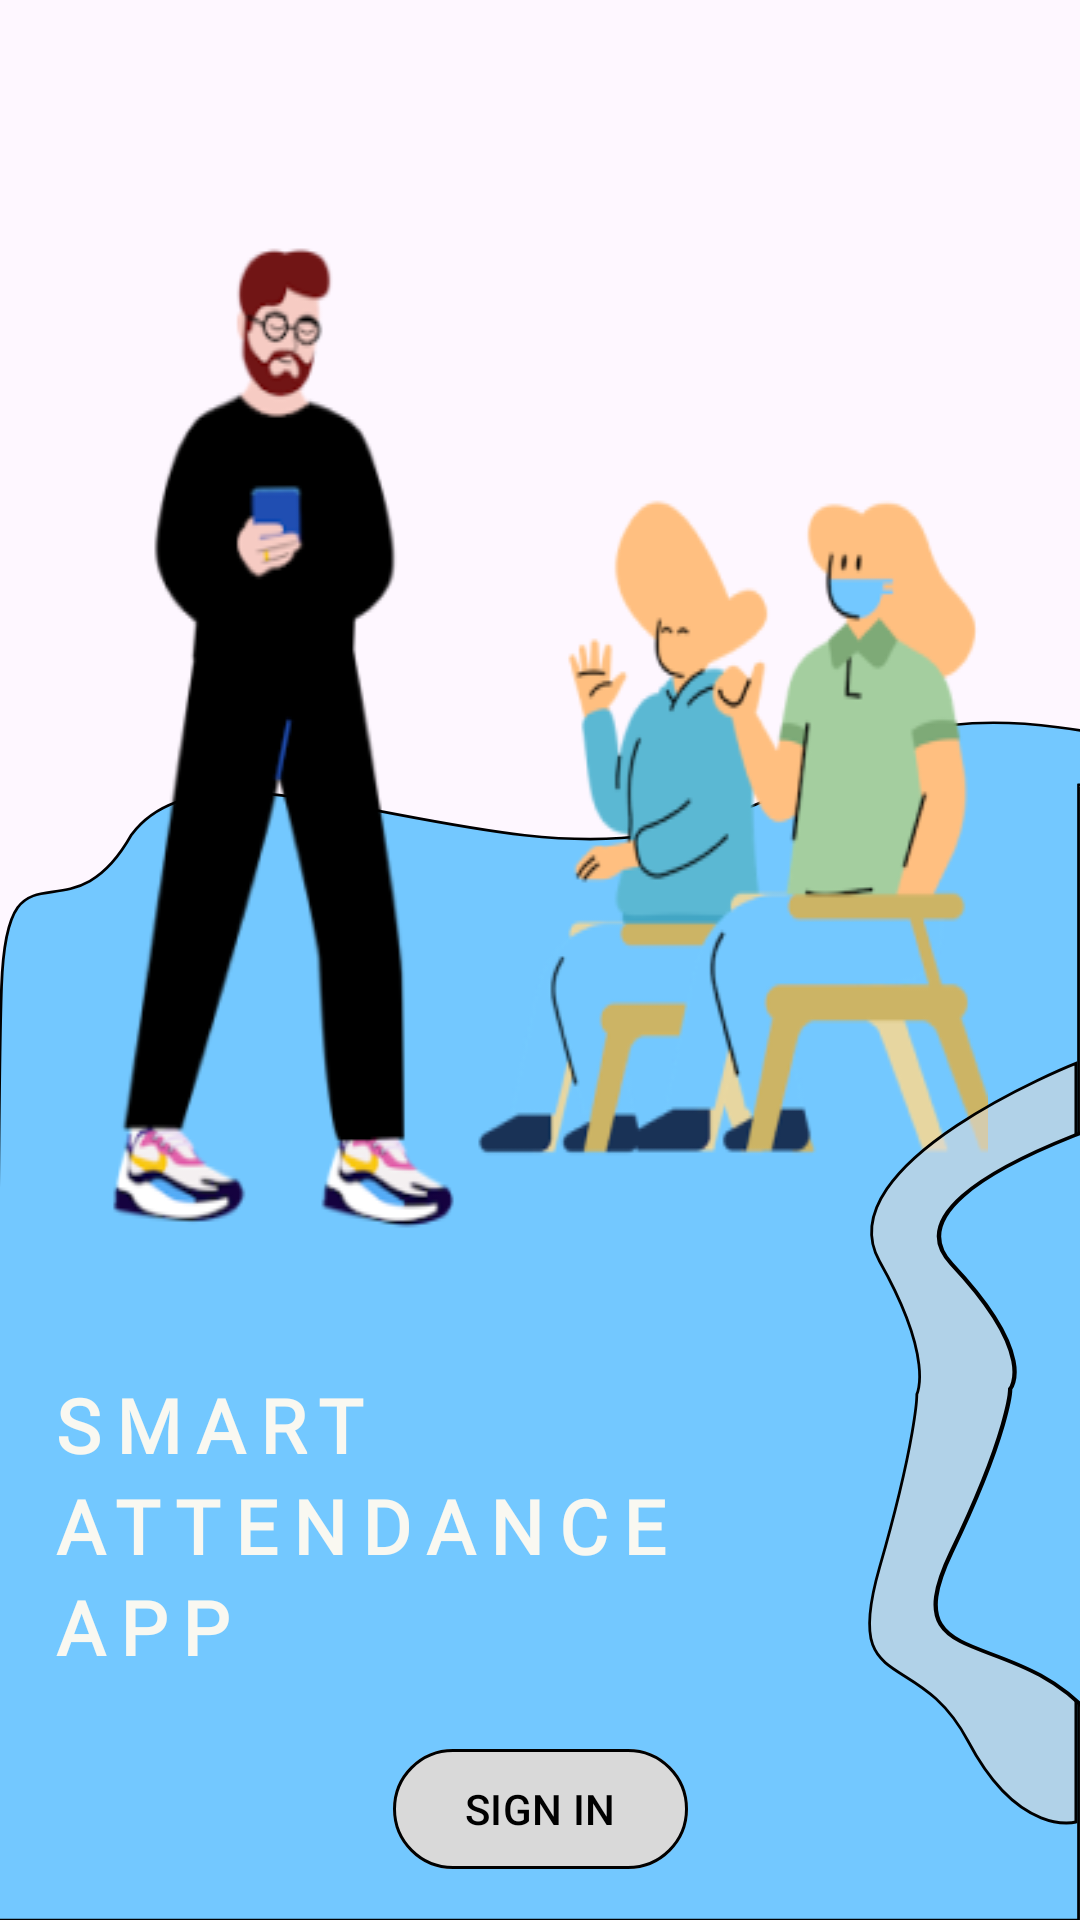

Here is an Android app screen rendered from its layout file. Give the layout XML and the strings, colors and styles it references.
<!-- AndroidManifest.xml: application theme Theme.SmartAttendenceApp -->
<!-- res/layout/activity_start.xml -->
<?xml version="1.0" encoding="utf-8"?>
<androidx.constraintlayout.widget.ConstraintLayout xmlns:android="http://schemas.android.com/apk/res/android"
    xmlns:app="http://schemas.android.com/apk/res-auto"
    xmlns:tools="http://schemas.android.com/tools"
    android:id="@+id/main"
    android:layout_width="match_parent"
    android:layout_height="match_parent"
    tools:context=".StartActivity">

    <View
        android:id="@+id/vector_1"
        android:layout_width="match_parent"
        android:layout_height="400dp"
        android:layout_alignParentStart="true"
        android:layout_alignParentTop="true"
        android:background="@drawable/vector_1"
        android:scaleType="centerCrop"
        app:layout_constraintBottom_toBottomOf="parent"
        app:layout_constraintEnd_toEndOf="parent"
        app:layout_constraintStart_toStartOf="parent" />


    <ImageView
        android:id="@+id/vectors"
        android:layout_width="300dp"
        android:layout_height="0dp"
        android:layout_alignParentStart="true"
        android:layout_alignParentTop="true"
        android:layout_marginTop="65dp"
        android:background="@drawable/attendance"
        android:scaleType="centerCrop"
        app:layout_constraintEnd_toEndOf="parent"
        app:layout_constraintHorizontal_bias="0.491"
        app:layout_constraintStart_toStartOf="parent"
        app:layout_constraintTop_toTopOf="parent" />

    <View
        android:id="@+id/vector_2"
        android:layout_width="74.65dp"
        android:layout_height="262.84dp"
        android:layout_alignParentTop="true"
        android:layout_marginBottom="24dp"
        android:background="@drawable/vector_2"
        android:elevation="4dp"
        app:layout_constraintBottom_toBottomOf="parent"
        app:layout_constraintEnd_toEndOf="parent" />

    <View
        android:id="@+id/vector_3"
        android:layout_width="75dp"
        android:layout_height="250dp"
        android:layout_alignParentTop="true"
        android:layout_marginEnd="-20dp"
        android:layout_marginBottom="32dp"
        android:background="@drawable/vector_3"
        android:elevation="4dp"
        app:layout_constraintBottom_toBottomOf="parent"
        app:layout_constraintEnd_toEndOf="parent" />

    <TextView
        android:id="@+id/smart_tv"
        android:layout_width="wrap_content"
        android:layout_height="wrap_content"
        android:layout_marginStart="16dp"
        android:layout_marginTop="32dp"
        android:textColor="#F9F8F1"
        android:fontFamily="@font/poppins_extrabold"
        android:letterSpacing="0.2"
        android:text="SMART"
        android:elevation="50dp"
        android:textSize="25sp"
        android:textStyle="bold"
        app:layout_constraintStart_toStartOf="parent"
        app:layout_constraintTop_toBottomOf="@+id/vectors" />

    <TextView
        android:id="@+id/attendance_tv"
        android:layout_width="wrap_content"
        android:layout_height="wrap_content"
        android:layout_marginStart="16dp"
        android:elevation="50dp"
        android:textColor="#F9F8F1"
        android:fontFamily="@font/poppins_extrabold"
        android:letterSpacing="0.2"
        android:text="ATTENDANCE"
        android:textSize="25sp"
        android:textStyle="bold"
        app:layout_constraintStart_toStartOf="parent"
        app:layout_constraintTop_toBottomOf="@+id/smart_tv" />

    <TextView
        android:id="@+id/app_tv"
        android:layout_width="wrap_content"
        android:layout_height="wrap_content"
        android:layout_marginStart="16dp"
        android:elevation="50dp"
        android:text="APP"
        android:textColor="#F9F8F1"
        android:fontFamily="@font/poppins_extrabold"
        android:letterSpacing="0.2"
        android:textSize="25sp"
        android:textStyle="bold"
        app:layout_constraintStart_toStartOf="parent"
        app:layout_constraintTop_toBottomOf="@+id/attendance_tv" />

    <com.google.android.material.button.MaterialButton
        android:id="@+id/sign_in"
        android:layout_width="wrap_content"
        android:layout_height="wrap_content"
        android:layout_marginTop="20dp"
        android:text="SIGN IN"
        app:strokeWidth="1dp"
        app:strokeColor="@color/black"
        android:textColor="@color/black"
        app:backgroundTint="#D9D9D9"
        app:layout_constraintEnd_toEndOf="parent"
        app:layout_constraintStart_toStartOf="parent"
        app:layout_constraintTop_toBottomOf="@+id/app_tv" />

    <com.google.android.material.button.MaterialButton
        android:id="@+id/sign_up"
        android:layout_width="wrap_content"
        android:layout_height="wrap_content"
        android:layout_marginTop="20dp"
        android:text="SIGN UP"
        android:textColor="@color/black"
        app:backgroundTint="#D9D9D9"
        app:strokeWidth="1dp"
        app:strokeColor="@color/black"
        app:layout_constraintEnd_toEndOf="parent"
        app:layout_constraintStart_toStartOf="parent"
        app:layout_constraintTop_toBottomOf="@+id/sign_in" />

</androidx.constraintlayout.widget.ConstraintLayout>
<!-- resources referenced by this layout -->
<resources>
  <!-- drawable attendance: png bitmap (drawable-v24, 45778 bytes) -->
  <!-- drawable vector_1 (drawable) -->
  <vector xmlns:android="http://schemas.android.com/apk/res/android"
      android:width="390dp"
      android:height="454dp"
      android:viewportWidth="390"
      android:viewportHeight="454">
    <path
        android:strokeWidth="1"
        android:pathData="M47.48,43.39C24.52,86.04 2.55,40.41 0.55,100.92C-1.44,161.42 -0.94,454 -0.94,454H389.48V24.56C389.48,24.56 458.38,13.14 381.99,2.72C305.61,-7.69 302.61,31.98 234.71,43.39C166.81,54.8 76.44,2.72 47.48,43.39Z"
        android:fillColor="#73C8FF"
        android:strokeColor="#000000"/>
  </vector>
  <!-- drawable vector_2 (drawable) -->
  <vector xmlns:android="http://schemas.android.com/apk/res/android"
      android:width="81dp"
      android:height="273dp"
      android:viewportWidth="81"
      android:viewportHeight="273">
    <path
        android:pathData="M8.5,70C-11.5,36 79.5,1.5 79.5,1.5V264C79.5,264 59,269.5 40.5,236C22,202.5 -5,221 8.5,176C22,131 22,116 22,116C22,116 28.5,104 8.5,70Z"
        android:fillColor="#D9D9D9"
        android:fillAlpha="0.61"/>
    <path
        android:strokeWidth="1"
        android:pathData="M8.5,70C-11.5,36 79.5,1.5 79.5,1.5V264C79.5,264 59,269.5 40.5,236C22,202.5 -5,221 8.5,176C22,131 22,116 22,116C22,116 28.5,104 8.5,70Z"
        android:fillColor="#00000000"
        android:strokeColor="#000000"/>
  </vector>
  <!-- drawable vector_3 (drawable) -->
  <vector xmlns:android="http://schemas.android.com/apk/res/android"
      android:width="52dp"
      android:height="212dp"
      android:viewportWidth="52"
      android:viewportHeight="212">
    <path
        android:pathData="M8.66,53.65C-11.43,27.51 80,1 80,1V202.74C80,202.74 59.4,206.97 40.81,181.22C22.23,155.48 -4.9,169.7 8.66,135.11C22.23,100.53 22.23,89 22.23,89C22.23,89 28.76,79.78 8.66,53.65Z"
        android:fillColor="#73C8FF"/>
    <path
        android:strokeWidth="1"
        android:pathData="M8.66,53.65C-11.43,27.51 80,1 80,1V202.74C80,202.74 59.4,206.97 40.81,181.22C22.23,155.48 -4.9,169.7 8.66,135.11C22.23,100.53 22.23,89 22.23,89C22.23,89 28.76,79.78 8.66,53.65Z"
        android:fillColor="#00000000"
        android:strokeColor="#000000"/>
  </vector>
  <style name="Theme.SmartAttendenceApp" parent="Theme.Material3.DayNight.NoActionBar">
          
          <item name="colorPrimary">@color/purple_500</item>
          <item name="colorPrimaryVariant">@color/purple_700</item>
          <item name="colorOnPrimary">@color/white</item>
          
          <item name="colorSecondary">@color/teal_200</item>
          <item name="colorSecondaryVariant">@color/teal_700</item>
          <item name="colorOnSecondary">@color/black</item>
          
          <item name="android:statusBarColor">?attr/colorPrimaryVariant</item>
          
      </style>
  <!-- not gathered from this repository: default colours our renderer supplied (Android Studio template values) -->
  <color name="purple_500">#FF6200EE</color>
  <color name="purple_700">#FF3700B3</color>
  <color name="teal_200">#FF03DAC5</color>
  <color name="teal_700">#FF018786</color>
  <color name="black">#FF000000</color>
  <color name="white">#FFFFFFFF</color>
</resources>
